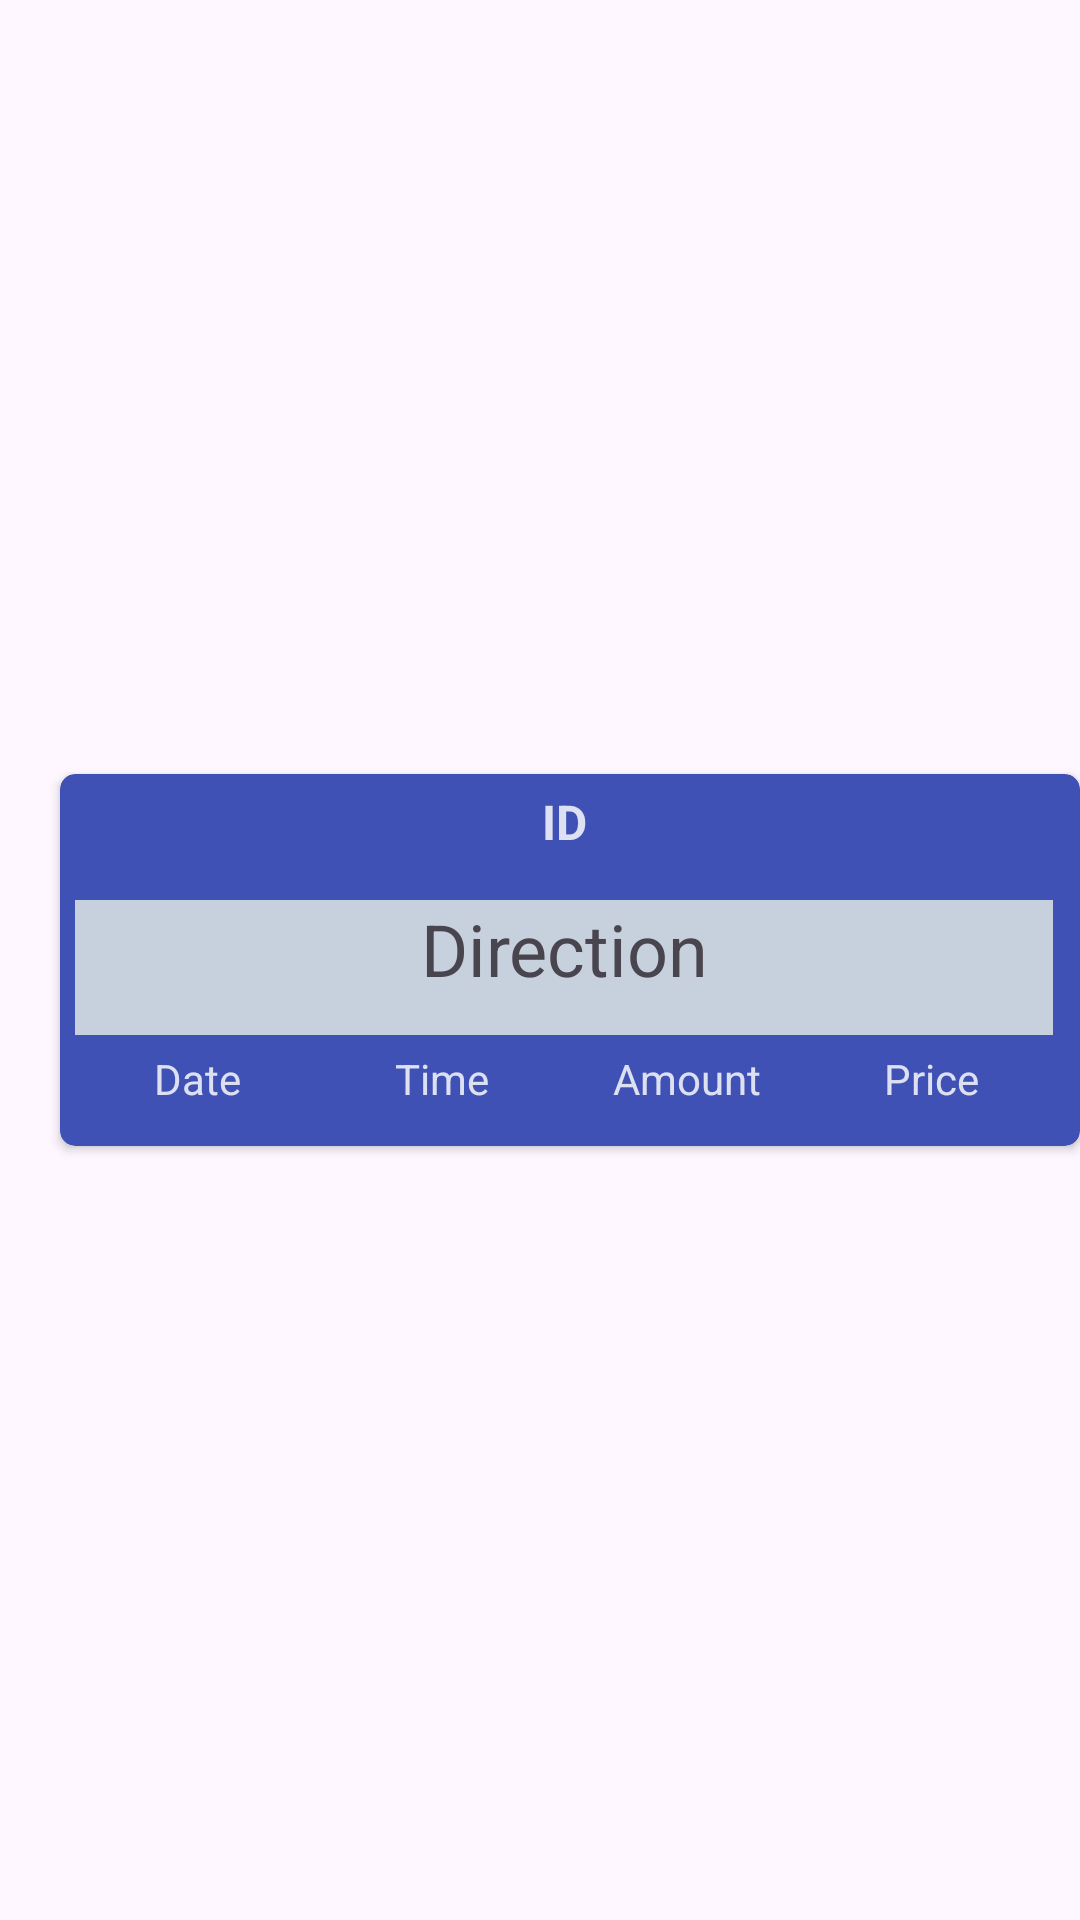

Here is an Android app screen rendered from its layout file. Give the layout XML and the strings, colors and styles it references.
<!-- AndroidManifest.xml: application theme Theme.Dosshouse -->
<!-- res/layout/trip_template.xml -->
<?xml version="1.0" encoding="utf-8"?>
<androidx.constraintlayout.widget.ConstraintLayout xmlns:android="http://schemas.android.com/apk/res/android"
    xmlns:app="http://schemas.android.com/apk/res-auto"
    xmlns:tools="http://schemas.android.com/tools"
    android:layout_width="wrap_content"
    android:layout_height="wrap_content"
    android:layout_marginTop="5dp">

    <androidx.cardview.widget.CardView
        android:layout_width="340dp"
        android:layout_height="124dp"
        android:layout_marginLeft="20dp"
        android:background="#3F51B5"
        android:backgroundTint="#3F51B5"
        android:paddingTop="10dp"
        app:cardCornerRadius="5dp"
        app:layout_constraintBottom_toBottomOf="parent"
        app:layout_constraintEnd_toEndOf="parent"
        app:layout_constraintStart_toStartOf="parent"
        app:layout_constraintTop_toTopOf="parent">

        <LinearLayout
            android:layout_width="326dp"
            android:layout_height="113dp"
            android:layout_margin="5dp"
            android:layout_marginLeft="5dp"
            android:orientation="vertical">

            <TextView
                android:id="@+id/orderIDText"
                android:layout_width="match_parent"
                android:layout_height="37dp"
                android:text="ID"
                android:textAlignment="center"
                android:textColor="#D3FFFFFF"
                android:textSize="16sp"
                android:textStyle="bold" />

            <TextView
                android:id="@+id/profileDirectionText"
                android:layout_width="match_parent"
                android:layout_height="45dp"
                android:background="#C7D1DD"
                android:text="Direction"
                android:textAlignment="center"
                android:textSize="24sp" />

            <LinearLayout
                android:layout_width="match_parent"
                android:layout_height="match_parent"
                android:orientation="horizontal">

                <TextView
                    android:id="@+id/profileDateText"
                    android:layout_width="match_parent"
                    android:layout_height="match_parent"
                    android:layout_weight="1"
                    android:paddingTop="5dp"
                    android:text="Date"
                    android:textAlignment="center"
                    android:textColor="#DDE0F1"
                    android:textSize="14sp" />

                <TextView
                    android:id="@+id/profileTimeText"
                    android:layout_width="match_parent"
                    android:layout_height="match_parent"
                    android:layout_weight="1"
                    android:paddingTop="5dp"
                    android:text="Time"
                    android:textAlignment="center"
                    android:textColor="#DDE0F1"
                    android:textSize="14sp" />

                <TextView
                    android:id="@+id/profileAmountText"
                    android:layout_width="match_parent"
                    android:layout_height="match_parent"
                    android:layout_weight="1"
                    android:paddingTop="5dp"
                    android:text="Amount"
                    android:textAlignment="center"
                    android:textColor="#DDE0F1"
                    android:textSize="14sp" />

                <TextView
                    android:id="@+id/profilePriceText"
                    android:layout_width="match_parent"
                    android:layout_height="match_parent"
                    android:layout_weight="1"
                    android:paddingTop="5dp"
                    android:text="Price"
                    android:textAlignment="center"
                    android:textColor="#DDE0F1"
                    android:textSize="14sp" />
            </LinearLayout>
        </LinearLayout>
    </androidx.cardview.widget.CardView>

</androidx.constraintlayout.widget.ConstraintLayout>
<!-- resources referenced by this layout -->
<resources>
  <style name="Theme.Dosshouse" parent="Base.Theme.Dosshouse" />
  <style name="Base.Theme.Dosshouse" parent="Theme.Material3.DayNight.NoActionBar">
          
          
      </style>
</resources>
